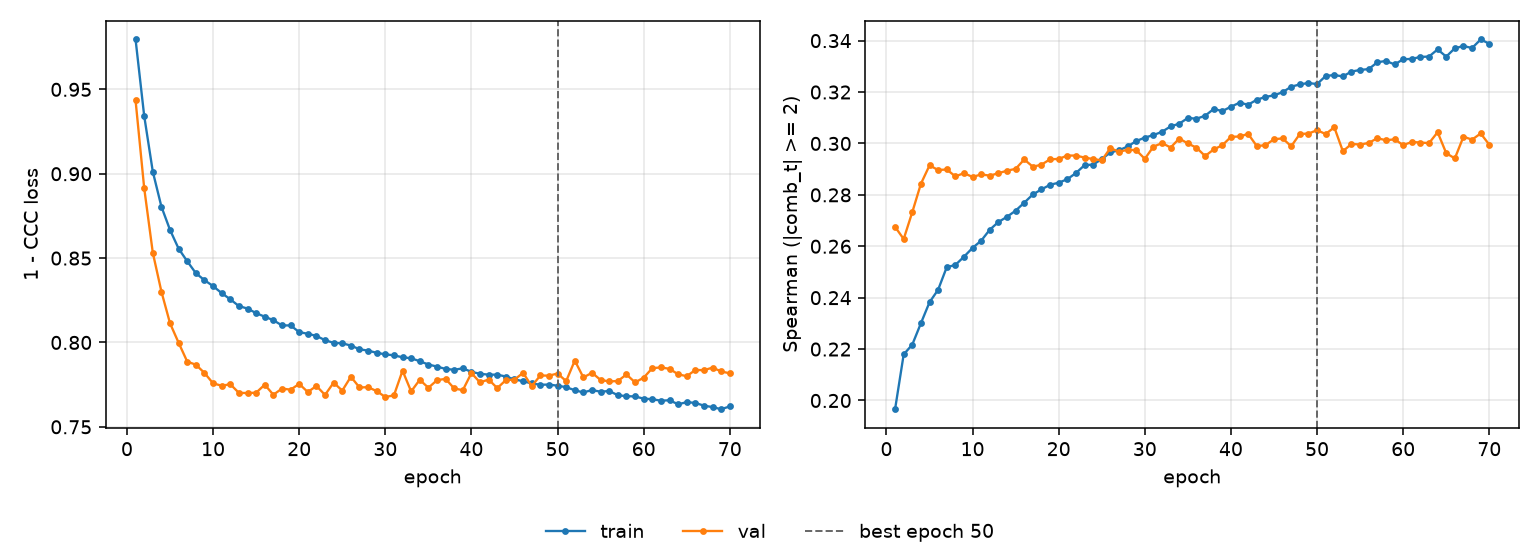

Values plotted in this chart, from the file beside it:
epoch, tr_loss, vl_loss, tr_sp, vl_sp, is_best
1, 0.9796, 0.9434, 0.1966, 0.2676, False
2, 0.9343, 0.8916, 0.2179, 0.2628, False
3, 0.9013, 0.8532, 0.2217, 0.2733, False
4, 0.8805, 0.8301, 0.23, 0.2843, False
5, 0.8667, 0.8114, 0.2382, 0.2915, False
6, 0.8556, 0.7998, 0.2431, 0.2897, False
7, 0.8481, 0.7886, 0.2519, 0.2899, False
8, 0.8411, 0.7868, 0.2527, 0.2872, False
9, 0.8369, 0.7819, 0.2559, 0.2884, False
10, 0.8334, 0.7758, 0.2594, 0.287, False
11, 0.8292, 0.7744, 0.2622, 0.288, False
12, 0.8256, 0.7752, 0.2665, 0.2875, False
13, 0.8216, 0.7701, 0.2694, 0.2884, False
14, 0.8201, 0.77, 0.2715, 0.2894, False
15, 0.8174, 0.7702, 0.2739, 0.2901, False
16, 0.8153, 0.775, 0.277, 0.2938, False
17, 0.8132, 0.769, 0.2802, 0.2909, False
18, 0.8101, 0.7727, 0.2821, 0.2917, False
19, 0.8101, 0.772, 0.2839, 0.2938, False
20, 0.8061, 0.7754, 0.2847, 0.294, False
21, 0.8051, 0.7706, 0.2861, 0.2953, False
22, 0.8039, 0.7742, 0.2885, 0.2953, False
23, 0.8013, 0.7689, 0.2915, 0.2945, False
24, 0.7998, 0.7762, 0.2918, 0.2939, False
25, 0.7995, 0.7714, 0.2939, 0.2934, False
26, 0.7982, 0.7797, 0.2965, 0.2982, False
27, 0.796, 0.7733, 0.2973, 0.2968, False
28, 0.7951, 0.7735, 0.2988, 0.2975, False
29, 0.7939, 0.7712, 0.3009, 0.2974, False
30, 0.793, 0.7677, 0.3023, 0.294, False
31, 0.7924, 0.7686, 0.3032, 0.2987, False
32, 0.7912, 0.7833, 0.3045, 0.3001, False
33, 0.7906, 0.771, 0.3066, 0.2984, False
34, 0.7889, 0.7779, 0.3077, 0.3019, False
35, 0.7869, 0.7731, 0.3099, 0.3, False
36, 0.7857, 0.7776, 0.3096, 0.2984, False
37, 0.7843, 0.7785, 0.3108, 0.2951, False
38, 0.7838, 0.7727, 0.3134, 0.2977, False
39, 0.7847, 0.7717, 0.3126, 0.2993, False
40, 0.7826, 0.7818, 0.3143, 0.3025, False
41, 0.7814, 0.7763, 0.3158, 0.3027, False
42, 0.7809, 0.778, 0.3151, 0.3037, False
43, 0.7809, 0.7729, 0.317, 0.299, False
44, 0.7798, 0.7777, 0.3181, 0.2993, False
45, 0.7781, 0.778, 0.3187, 0.3016, False
46, 0.777, 0.782, 0.32, 0.302, False
47, 0.7757, 0.7741, 0.3221, 0.2989, False
48, 0.7749, 0.7804, 0.323, 0.3037, False
49, 0.775, 0.7803, 0.3235, 0.3038, False
50, 0.7744, 0.7816, 0.3231, 0.3052, True
51, 0.7735, 0.7771, 0.3262, 0.3037, False
52, 0.7717, 0.7893, 0.3266, 0.3063, False
53, 0.7704, 0.7793, 0.3261, 0.297, False
54, 0.7718, 0.782, 0.328, 0.2998, False
55, 0.7708, 0.7778, 0.3286, 0.2996, False
56, 0.7712, 0.7769, 0.3289, 0.3002, False
57, 0.7687, 0.7771, 0.3316, 0.3021, False
58, 0.7682, 0.781, 0.3321, 0.3012, False
59, 0.768, 0.7763, 0.3307, 0.3016, False
60, 0.7667, 0.7791, 0.3327, 0.2994, False
... 10 more rows
